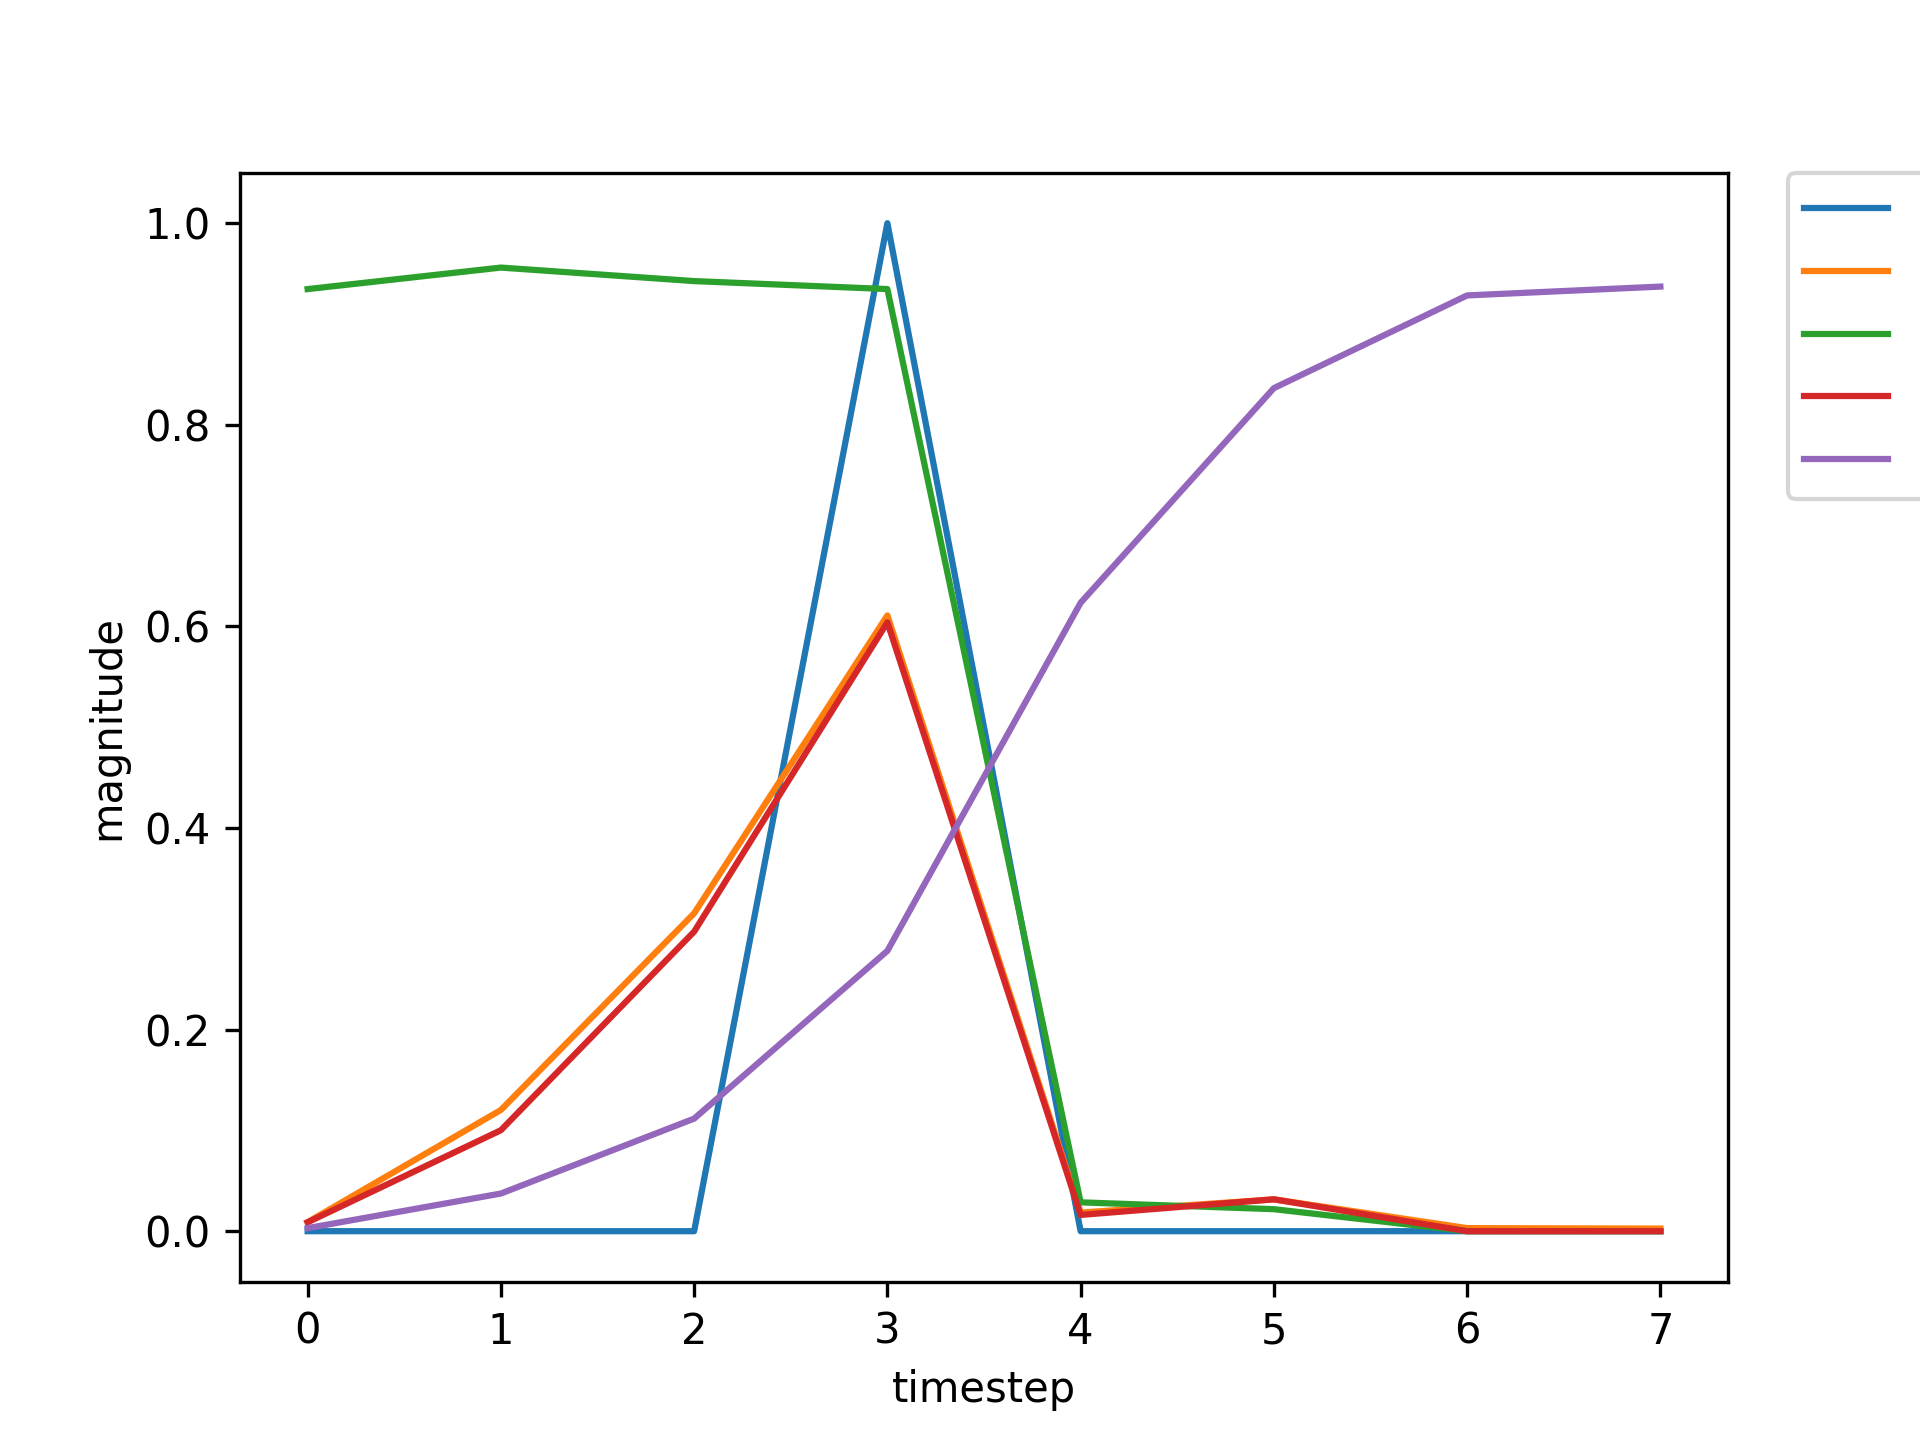

Data behind this chart, as committed beside it:
, input, expected_output, network_output
0, 1.0, 0, 0.9346
1, 0.0, 0, 0.956
2, 0.0, 0, 0.9426
3, 2.0, 1, 0.9347
4, 0.0, 0, 0.02863
5, 0.0, 0, 0.02184
6, 1.0, 0, 0.002514
7, 0.0, 0, 0.031
8, 0.0, 0, 0.0956
9, 2.0, 1, 0.237
10, 0.0, 0, 0.00371
11, 0.0, 0, 0.008914
12, 0.0, 0, 0.004837
13, 1.0, 0, 0.0088
14, 0.0, 0, 0.1247
15, 0.0, 0, 0.3503
16, 2.0, 1, 0.6729
17, 0.0, 0, 0.02109
18, 0.0, 0, 0.03712
19, 0.0, 0, 0.004961
20, 0.0, 0, 0.009272
21, 1.0, 0, 0.01446
22, 0.0, 0, 0.2027
23, 0.0, 0, 0.4721
24, 2.0, 1, 0.7888
25, 0.0, 0, 0.03224
26, 0.0, 0, 0.04331
27, 1.0, 0, 0.004874
28, 0.0, 0, 0.06855
29, 0.0, 0, 0.1852
30, 2.0, 1, 0.4428
31, 0.0, 0, 0.008006
32, 0.0, 0, 0.01969
33, 0.0, 0, 0.004721
34, 0.0, 0, 0.008751
35, 1.0, 0, 0.0154
36, 0.0, 0, 0.21
37, 0.0, 0, 0.4814
38, 2.0, 1, 0.7956
39, 0.0, 0, 0.03295
40, 0.0, 0, 0.04336
41, 1.0, 0, 0.004846
42, 0.0, 0, 0.06786
43, 0.0, 0, 0.1834
44, 2.0, 1, 0.4394
45, 0.0, 0, 0.007906
46, 0.0, 0, 0.01947
47, 0.0, 0, 0.004722
48, 1.0, 0, 0.008749
49, 0.0, 0, 0.1163
50, 0.0, 0, 0.3335
51, 2.0, 1, 0.6527
52, 0.0, 0, 0.0195
53, 0.0, 0, 0.03558
54, 0.0, 0, 0.004943
55, 0.0, 0, 0.009247
56, 1.0, 0, 0.01459
57, 0.0, 0, 0.2038
58, 0.0, 0, 0.4735
59, 2.0, 1, 0.7899
... 666 more rows
